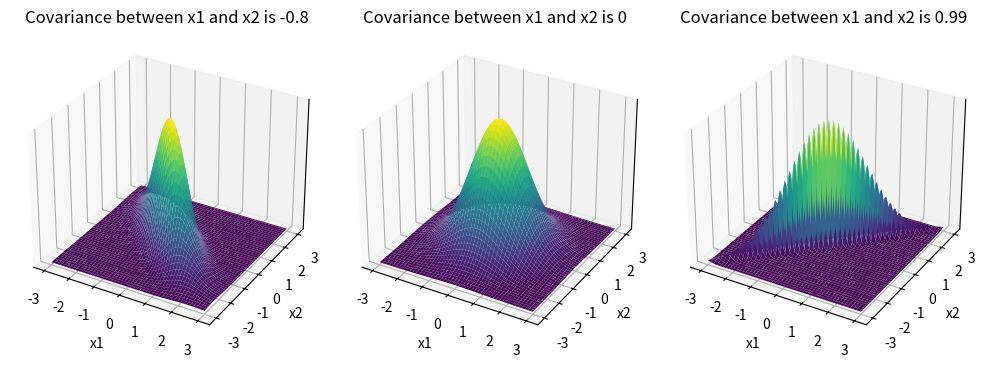
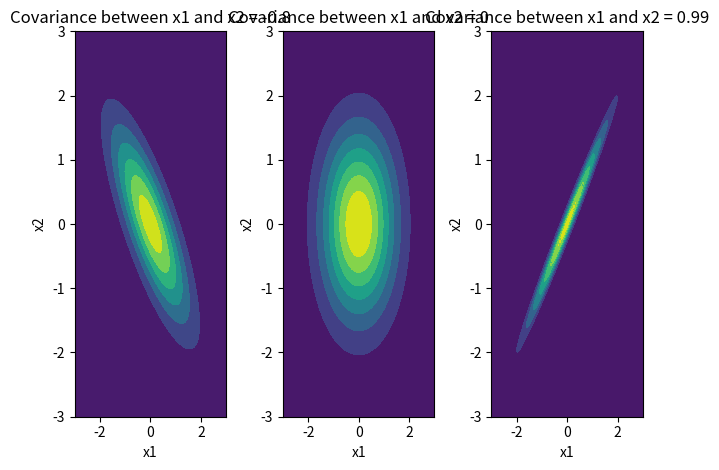

Generate these figures, in order, with matplotlib:
# -*- coding: utf-8 -*-
"""
Created on Fri Mar 11 14:46:44 2022

[redacted]
"""
import numpy as np
import matplotlib.pyplot as plt
from scipy.stats import multivariate_normal

plt.close('all')

random_seed=10000

covariance_val=[-0.8,0,0.99]

means=np.array([0,0])

pdf_list=[]

fig=plt.figure(figsize=[10,7])

for idx,val in enumerate(covariance_val):
    
    cov=np.array([[1,val],[val,1]])
    
    distr=multivariate_normal(cov=cov,mean=means,seed=random_seed)
    
    mean_1,mean_2=means[0],means[1]
    sigma_1,sigma_2=cov[0,0],cov[1,1]
    
    x=np.linspace(-3*sigma_1,3*sigma_1,num=100)
    y=np.linspace(-3*sigma_2,3*sigma_2,num=100)
    X,Y=np.meshgrid(x,y)
    
    pdf=np.zeros(X.shape)
    
    for i in range(X.shape[0]):
        for j in range(X.shape[1]):
            
            pdf[i,j]=distr.pdf([X[i,j],Y[i,j]])
    
    
    key=131+idx
    ax=fig.add_subplot(key,projection='3d')
    ax.plot_surface(X,Y,pdf,cmap='viridis')
    ax.set_xlabel('x1')
    ax.set_ylabel('x2')
    ax.set_title('Covariance between x1 and x2 is {}'.format(val))
    pdf_list.append(pdf)
    ax.axes.zaxis.set_ticks([])

plt.tight_layout()
plt.show()

fig=plt.figure(2)

for idx,val in enumerate(pdf_list):
    
    ax=fig.add_subplot(1,3,idx+1)
    ax.contourf(X,Y,val,cmap='viridis')
    plt.xlabel('x1')
    plt.ylabel('x2')
    plt.title('Covariance between x1 and x2 = {}'.format(covariance_val[idx]))
    

plt.tight_layout()
plt.show()
    
    